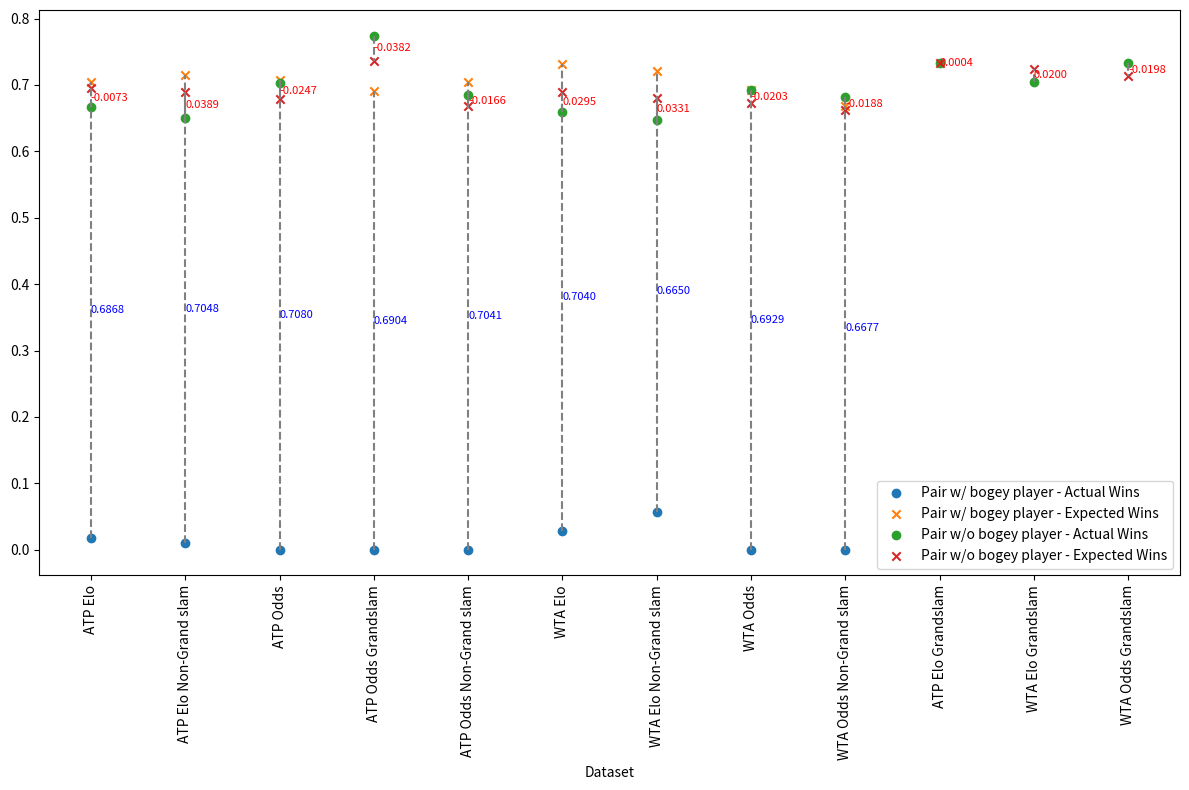

Write the Python code that produced this figure.
import pandas as pd
import matplotlib.pyplot as plt

# Define the dataset
data = {
    'Dataset': ['ATP Elo', 'ATP Elo', 'ATP Odds', 'ATP Odds', 'ATP Elo Grandslam', 'ATP Elo Grandslam', 'ATP Elo Non-Grand slam', 'ATP Elo Non-Grand slam',
                'ATP Odds Grandslam', 'ATP Odds Grandslam', 'ATP Odds Non-Grand slam', 'ATP Odds Non-Grand slam', 'WTA Elo', 'WTA Elo', 'WTA Odds', 'WTA Odds',
                'WTA Elo Grandslam', 'WTA Elo Grandslam', 'WTA Elo Non-Grand slam', 'WTA Elo Non-Grand slam', 'WTA Odds Grandslam', 'WTA Odds Grandslam',
                'WTA Odds Non-Grand slam', 'WTA Odds Non-Grand slam'],
    'Player pair type': ['Pair w/o bogey player', 'Pair w/ bogey player', 'Pair w/o bogey player', 'Pair w/ bogey player',
                         'Pair w/o bogey player', 'Pair w/ bogey player', 'Pair w/o bogey player', 'Pair w/ bogey player',
                         'Pair w/o bogey player', 'Pair w/ bogey player', 'Pair w/o bogey player', 'Pair w/ bogey player',
                         'Pair w/o bogey player', 'Pair w/ bogey player', 'Pair w/o bogey player', 'Pair w/ bogey player',
                         'Pair w/o bogey player', 'Pair w/ bogey player', 'Pair w/o bogey player', 'Pair w/ bogey player',
                         'Pair w/o bogey player', 'Pair w/ bogey player', 'Pair w/o bogey player', 'Pair w/ bogey player'],
    'Average Expected Win': [0.6952, 0.704, 0.6787, 0.708, 0.7333, '-', 0.6886, 0.715, 0.7358, 0.6904, 0.6676, 0.7041, 0.6887, 0.7322, 0.6722, 0.6929,
                             0.7244, '-', 0.6807, 0.7217, 0.7133, '-', 0.6626, 0.6677],
    'Average Actual wins': [0.6665, 0.0172, 0.7034, 0, 0.7329, '-', 0.6497, 0.0102, 0.7741, 0, 0.6841, 0, 0.6592, 0.0282, 0.6925, 0, 0.7043, '-', 0.6475, 0.0567,
                            0.7331, '-', 0.6814, 0],
    'Average difference in Expected and Actual wins': [-0.0073, 0.6868, -0.0247, 0.708, 0.00044, '-', 0.0389, 0.7048, -0.0382, 0.6904, -0.0166, 0.7041,
                                                       0.0295, 0.704, -0.0203, 0.6929, 0.02, '-', 0.0331, 0.665, -0.0198, '-', -0.0188, 0.6677]
}

# Create DataFrame
df = pd.DataFrame(data)

# Remove rows with missing values ('-')
df = df.replace('-', pd.NA)
df = df.dropna()

# Convert columns to numeric
df[['Average Expected Win', 'Average Actual wins', 'Average difference in Expected and Actual wins']] = df[
    ['Average Expected Win', 'Average Actual wins', 'Average difference in Expected and Actual wins']].apply(pd.to_numeric)

# Sort DataFrame by 'Dataset' column
df = df.sort_values(by='Dataset')

# Plot
plt.figure(figsize=(12, 8))

for pair_type, group in df.groupby('Player pair type'):
    actual_wins = group['Average Actual wins']
    expected_wins = group['Average Expected Win']
    
    plt.scatter(group['Dataset'], actual_wins, label=f'{pair_type} - Actual Wins')
    plt.scatter(group['Dataset'], expected_wins, label=f'{pair_type} - Expected Wins', marker='x')
    # Plotting the difference as line segments
    for i in range(len(group)):
        plt.plot([group['Dataset'].iloc[i], group['Dataset'].iloc[i]], [actual_wins.iloc[i], expected_wins.iloc[i]], color='gray', linestyle='--')
        # Shifting annotations to the right slightly
        shift = 0.1 # adjust this value to shift more or less
        if pair_type == 'Pair w/o bogey player':
            color = 'red'
        else:
            color = 'blue'
        plt.text(group['Dataset'].iloc[i], (actual_wins.iloc[i] + expected_wins.iloc[i]) / 2, 
                 f"{group['Average difference in Expected and Actual wins'].iloc[i]:.4f}", 
                 color=color, ha='left', va='center', fontsize=8)

plt.xticks(rotation=90)
plt.legend()
# plt.title('Performance Metrics by Dataset and Player Pair Type')
# plt.ylabel('Average Wins')
plt.xlabel('Dataset')
plt.tight_layout()
plt.savefig('avg_expected_win_plot.png')



